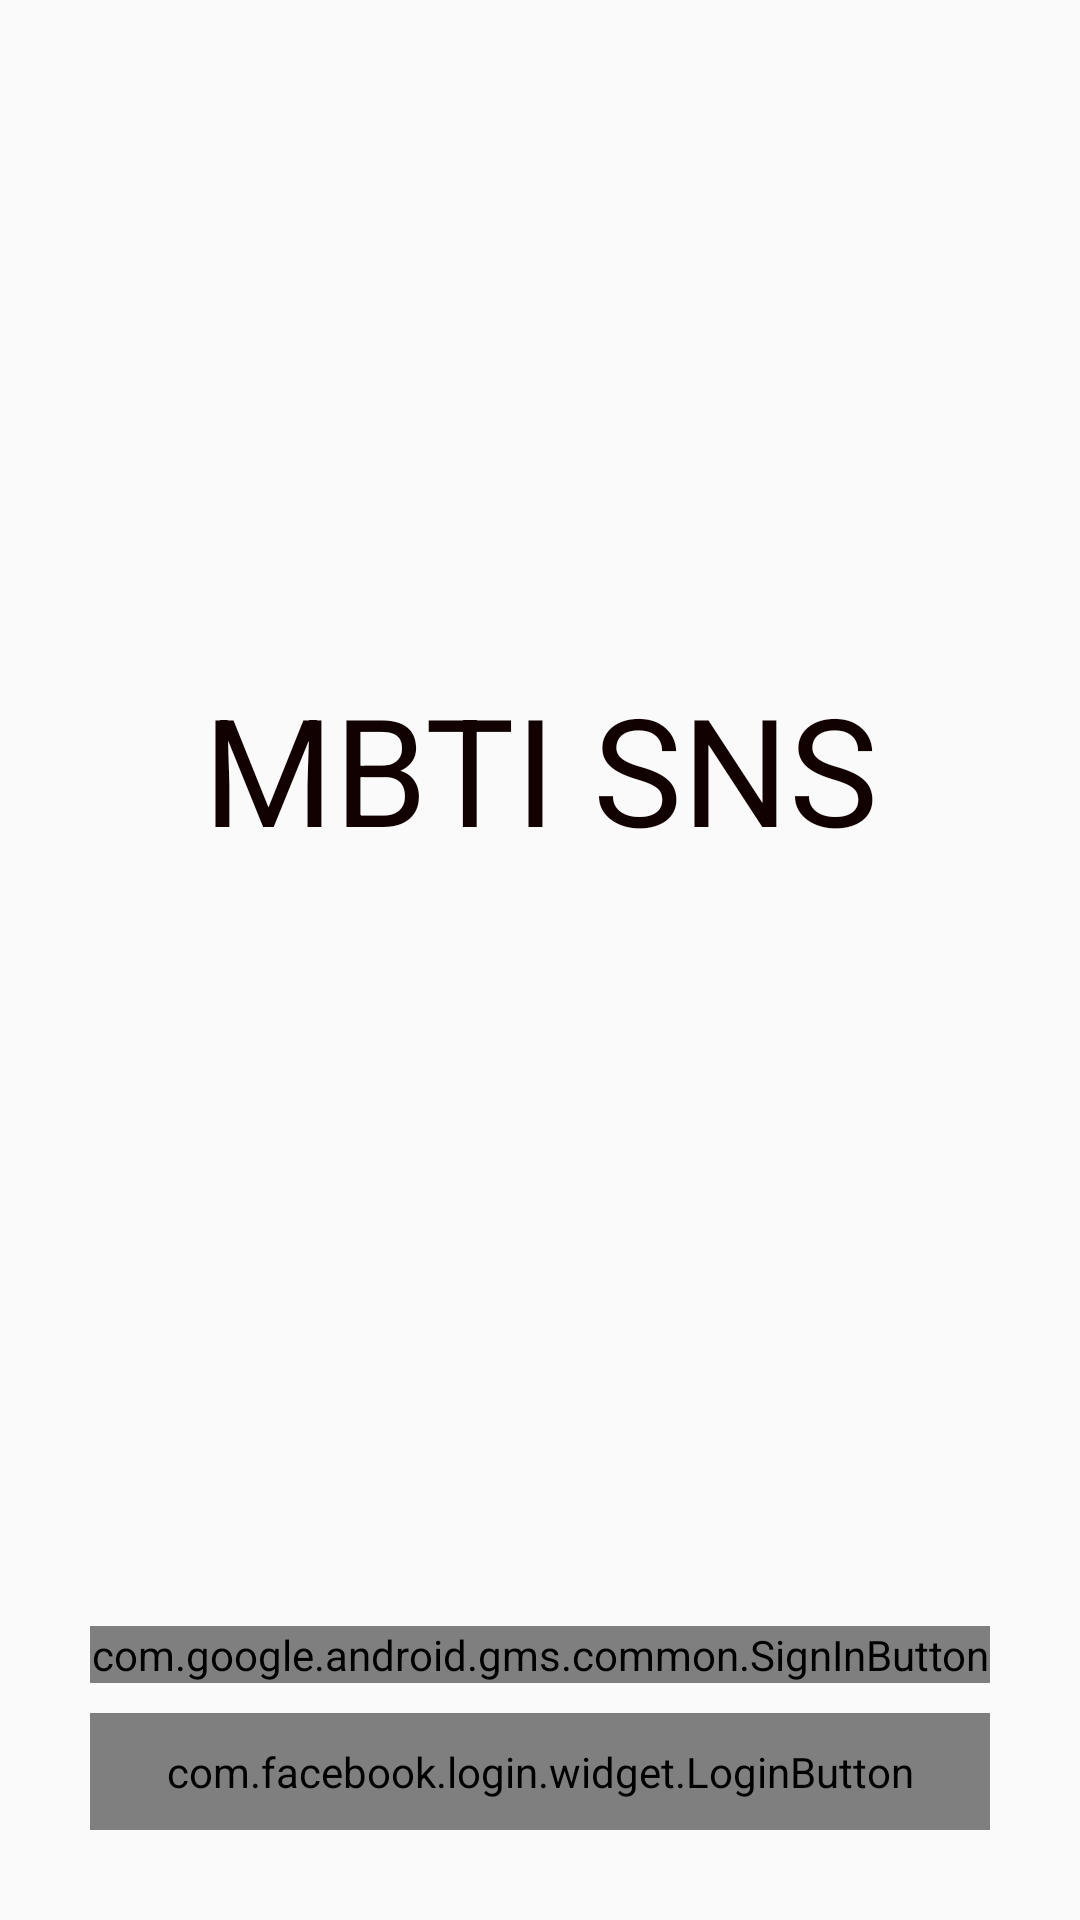

This screen was rendered from an Android layout file. Write that file and the resources it references.
<!-- AndroidManifest.xml: application theme Theme.AppCompat.DayNight.NoActionBar -->
<!-- res/layout/activity_login.xml -->
<?xml version="1.0" encoding="utf-8"?>

<RelativeLayout
    xmlns:android="http://schemas.android.com/apk/res/android"
    xmlns:app="http://schemas.android.com/apk/res-auto"
    xmlns:tools="http://schemas.android.com/tools"

    android:layout_width="match_parent"
    android:layout_height="match_parent"
    android:orientation="vertical"
    >

    <LinearLayout
        android:layout_width="match_parent"
        android:layout_height="match_parent"
        android:gravity="center_horizontal"
        >
    </LinearLayout>

    <TextView
        android:layout_width="match_parent"
        android:layout_height="wrap_content"
        android:layout_above="@+id/loginLayout"
        android:layout_alignParentTop="true"

        android:gravity="center"
        android:text="MBTI SNS"
        android:textColor="#120101"
        android:textSize="50dp">

    </TextView>
    <LinearLayout
        android:layout_width="match_parent"
        android:layout_height="wrap_content"
        android:orientation="vertical"
        android:id="@+id/loginLayout"
        android:layout_alignParentBottom="true"
        android:padding="30dp"
    >

        <com.google.android.gms.common.SignInButton
            android:id="@+id/btn_google_login"
            android:layout_width="match_parent"
            android:layout_height="wrap_content"
            android:layout_gravity="center_horizontal"
            android:layout_marginBottom="10dp"
            ></com.google.android.gms.common.SignInButton>

        <com.facebook.login.widget.LoginButton
            android:id="@+id/btn_facebook_login"
            android:layout_width="match_parent"
            android:layout_height="wrap_content"
            android:paddingTop="10dp"
            android:paddingBottom="10dp"
            android:layout_gravity="center_horizontal"
            />

    </LinearLayout>


</RelativeLayout>
<!-- resources referenced by this layout -->
<resources>

</resources>
